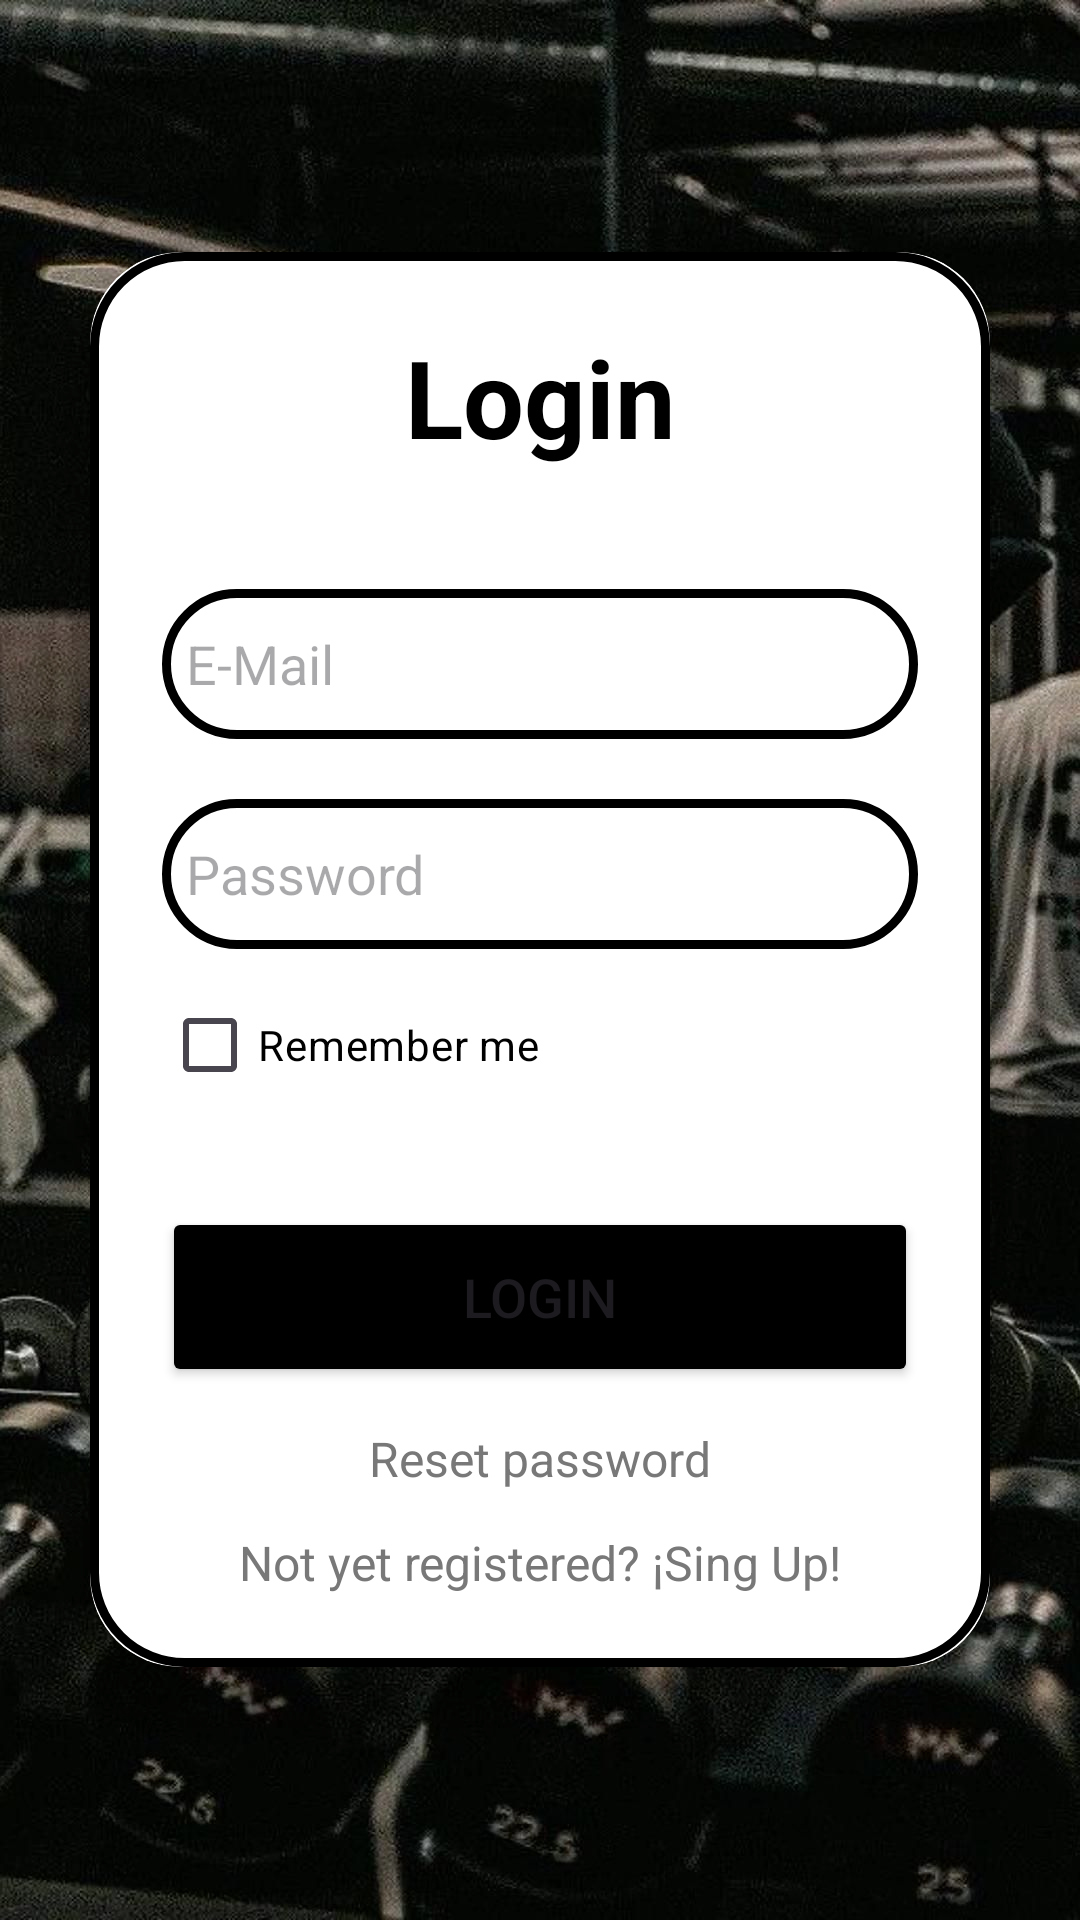

Android layout source for this screen:
<!-- AndroidManifest.xml: application theme Theme.Proyecto -->
<!-- res/layout/activity_log_in.xml -->
<?xml version="1.0" encoding="utf-8"?>
<FrameLayout xmlns:android="http://schemas.android.com/apk/res/android"
    xmlns:app="http://schemas.android.com/apk/res-auto"
    xmlns:tools="http://schemas.android.com/tools"
    android:layout_width="match_parent"
    android:layout_height="match_parent"
    tools:context=".LoginActivity">


    <LinearLayout
        android:layout_width="match_parent"
        android:layout_height="match_parent"
        android:orientation="vertical"
        android:gravity="center"
        android:background="@drawable/login_background">

        <androidx.cardview.widget.CardView
            android:id="@+id/loginCardView"
            android:layout_width="match_parent"
            android:layout_height="wrap_content"
            android:layout_margin="30dp"
            app:cardCornerRadius="30dp"
            app:cardElevation="20dp">

            <LinearLayout
                android:layout_width="match_parent"
                android:layout_height="wrap_content"
                android:orientation="vertical"
                android:layout_gravity="center_horizontal"
                android:padding="24dp"
                android:background="@drawable/custom_edittext">

                <TextView
                    android:id="@+id/loginText"
                    android:layout_width="match_parent"
                    android:layout_height="wrap_content"
                    android:text="@string/login"
                    android:textSize="36sp"
                    android:textAlignment="center"
                    android:textStyle="bold"
                    android:textColor="@color/black" />

                <EditText
                    android:id="@+id/loginEmail"
                    android:layout_width="match_parent"
                    android:layout_height="50dp"
                    android:layout_marginTop="40dp"
                    android:background="@drawable/custom_edittext"
                    android:padding="8dp"
                    android:hint="@string/email"
                    android:drawableStart="@drawable/baseline_account_circle_24"
                    android:drawablePadding="8dp"
                    android:inputType="textEmailAddress"
                    android:textColor="@color/black" />

                <EditText
                    android:id="@+id/password"
                    android:layout_width="match_parent"
                    android:layout_height="50dp"
                    android:layout_marginTop="20dp"
                    android:background="@drawable/custom_edittext"
                    android:inputType="textPassword"
                    android:padding="8dp"
                    android:hint="@string/password"
                    android:drawableStart="@drawable/baseline_admin_panel_settings_24"
                    android:drawablePadding="8dp"
                    android:textColor="@color/black" />

                <CheckBox
                    android:id="@+id/keepLoggedInCheckbox"
                    android:layout_width="wrap_content"
                    android:layout_height="wrap_content"
                    android:layout_marginTop="8dp"
                    android:text="@string/remember_checkbox"
                    android:textColor="@color/black" />

                <Button
                    android:id="@+id/loginButton"
                    android:layout_width="match_parent"
                    android:layout_height="60dp"
                    android:layout_marginTop="30dp"
                    android:text="@string/login"
                    android:textSize="18sp"
                    android:backgroundTint="?attr/colorSecondary"
                    app:cornerRadius="10dp" />

                <TextView
                    android:id="@+id/resetPassword"
                    android:layout_width="wrap_content"
                    android:layout_height="wrap_content"
                    android:layout_gravity="center"
                    android:layout_marginTop="5dp"
                    android:padding="8dp"
                    android:text="@string/reset_password"
                    android:textColor="@color/gray"
                    android:textSize="16sp" />

                <TextView
                    android:id="@+id/notYetRegistered"
                    android:layout_width="wrap_content"
                    android:layout_height="wrap_content"
                    android:layout_gravity="center"
                    android:layout_marginTop="5dp"
                    android:padding="0dp"
                    android:text="@string/not_registered"
                    android:textColor="@color/gray"
                    android:textSize="16sp" />
            </LinearLayout>
        </androidx.cardview.widget.CardView>
    </LinearLayout>


    <FrameLayout
        android:id="@+id/loadingOverlay"
        android:layout_width="match_parent"
        android:layout_height="match_parent"
        android:background="#88000000"
        android:visibility="gone"
        android:alpha="0">

        <com.airbnb.lottie.LottieAnimationView
            android:id="@+id/lottieAnimationView"
            android:layout_width="300dp"
            android:layout_height="300dp"
            android:layout_gravity="center"
            app:lottie_autoPlay="false"
            app:lottie_loop="true"
            app:lottie_rawRes="@raw/loading_animation3" />
    </FrameLayout>
</FrameLayout>
<!-- resources referenced by this layout -->
<resources>
  <color name="black">#FF000000</color>
  <color name="gray">#787878</color>
  <!-- drawable custom_edittext (drawable) -->
  <?xml version="1.0" encoding="utf-8"?>
  <shape xmlns:android="http://schemas.android.com/apk/res/android"
      android:shape="rectangle">
  
      <stroke
          android:width="3dp"
          android:color="@color/black"/>
  
      <corners
          android:radius="30dp"/>
  
  </shape>
  <!-- drawable login_background: jpg bitmap (drawable, 267392 bytes) -->
  <string name="email">E-Mail</string>
  <string name="login">Login</string>
  <string name="not_registered">Not yet registered? ¡Sing Up!</string>
  <string name="password">Password</string>
  <string name="remember_checkbox">Remember me</string>
  <string name="reset_password">Reset password</string>
  <style name="Theme.Proyecto" parent="Base.Theme.Proyecto" />
  <style name="Base.Theme.Proyecto" parent="Theme.Material3.DayNight.NoActionBar">
          
          
          
          <item name="colorPrimary">@color/black</item>
          <item name="colorPrimaryVariant">@color/black</item>
          <item name="colorOnPrimary">@color/white</item>
          
          <item name="colorSecondary">@color/black</item>
          <item name="colorSecondaryVariant">@color/black</item>
          <item name="colorOnSecondary">@color/black</item>
  
          
          <item name="android:statusBarColor">@color/black</item>
      </style>
  <color name="white">#FFFFFFFF</color>
</resources>
